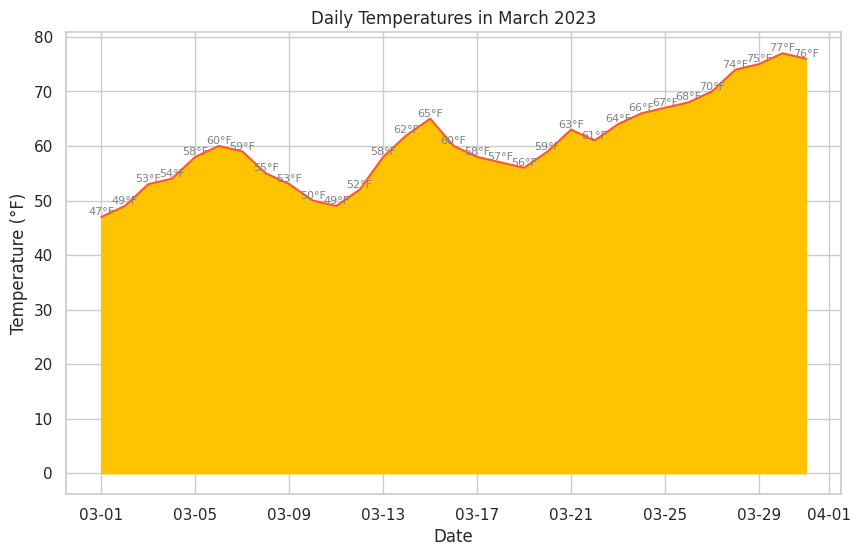

Reproduce this figure in Python.

import pandas as pd
import seaborn as sns
import matplotlib.pyplot as plt
from matplotlib.dates import DateFormatter

# Data
data = {
    'Date': pd.date_range(start='2023-03-01', periods=31, freq='D'),
    'Temperature': [47, 49, 53, 54, 58, 60, 59, 55, 53, 50, 49, 52, 58, 62, 65,
                    60, 58, 57, 56, 59, 63, 61, 64, 66, 67, 68, 70, 74, 75, 77, 76]
}

df = pd.DataFrame(data)

# Plot
plt.figure(figsize=(10, 6))
sns.set_theme(style="whitegrid")
ax = sns.lineplot(x='Date', y='Temperature', data=df, color='#FF5733')
ax.fill_between(df['Date'], df['Temperature'], color="#FFC300")
ax.set(title='Daily Temperatures in March 2023', xlabel='Date', ylabel='Temperature (°F)')
date_form = DateFormatter("%m-%d")
ax.xaxis.set_major_formatter(date_form)

# Annotation
for index, row in df.iterrows():
    ax.text(row['Date'], row['Temperature'], f'{row["Temperature"]}°F', 
            ha='center', va='bottom', fontsize=8, color='grey')

plt.show()
